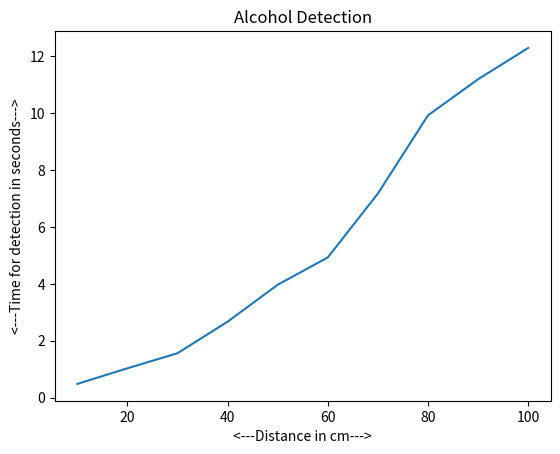

Write the Python code that produced this figure.
# importing the required module
import matplotlib.pyplot as plt

# x axis values
x = [10, 20, 30, 40, 50, 60, 70, 80, 90, 100]
# corresponding y axis values
y = [0.48, 1.03, 1.56, 2.67, 3.97, 4.93, 7.18, 9.93, 11.20, 12.30]

# plotting the points
plt.plot(x, y)

# naming the x axis
plt.xlabel('<---Distance in cm--->')
# naming the y axis
plt.ylabel('<---Time for detection in seconds--->')

# giving a title to my graph
plt.title('Alcohol Detection')

# function to show the plot
plt.show()
